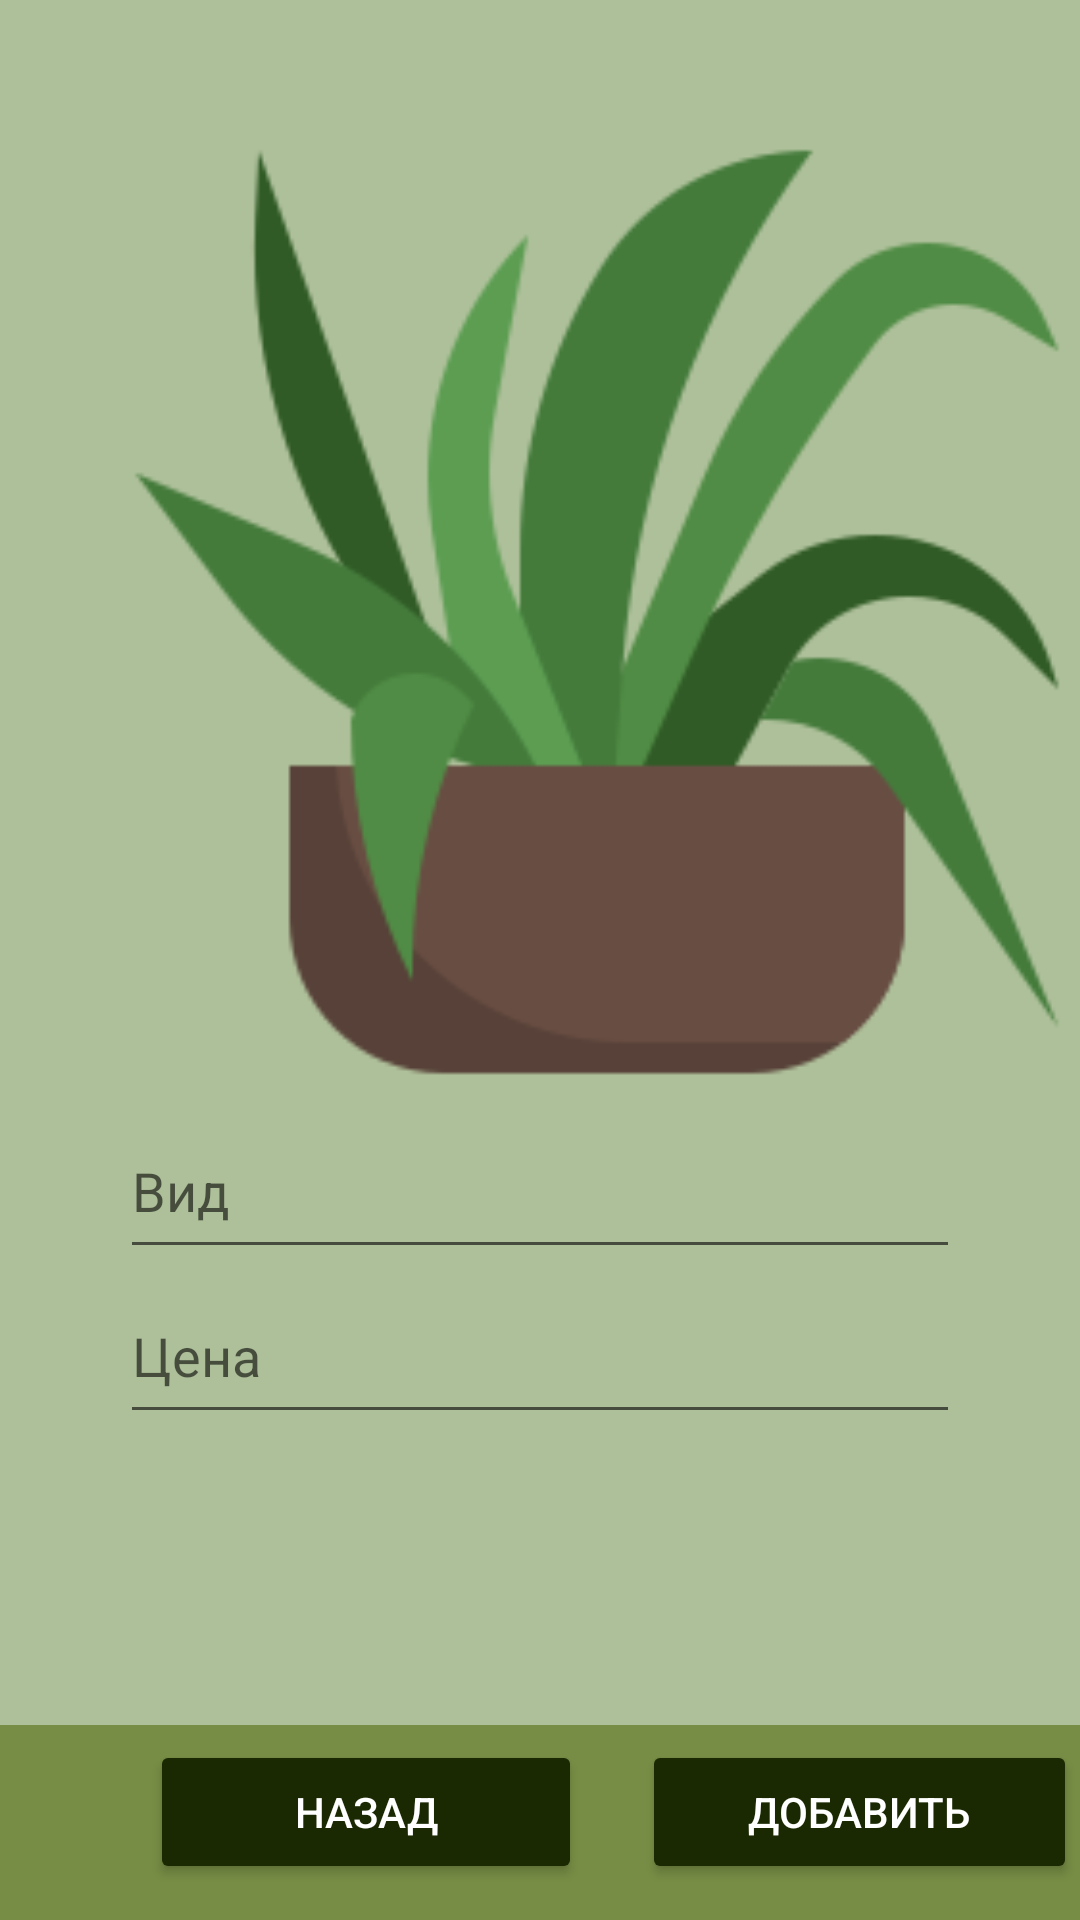

Layout XML and referenced resources for this Android screen:
<!-- AndroidManifest.xml: application theme Theme.Plants -->
<!-- res/layout/activity_add.xml -->
<?xml version="1.0" encoding="utf-8"?>
<RelativeLayout xmlns:android="http://schemas.android.com/apk/res/android"
    xmlns:app="http://schemas.android.com/apk/res-auto"
    xmlns:tools="http://schemas.android.com/tools"
    android:layout_width="match_parent"
    android:layout_height="match_parent"
    tools:context="com.example.plants.Add">

    <RelativeLayout
        android:id="@+id/Up"
        android:layout_width="match_parent"
        android:layout_height="20dp"
        android:background="@color/teal_700"
        app:layout_constraintEnd_toEndOf="parent"
        app:layout_constraintStart_toStartOf="parent"
        app:layout_constraintTop_toTopOf="parent">

    </RelativeLayout>

    <LinearLayout
        android:layout_width="match_parent"
        android:layout_height="match_parent"
        android:layout_above="@+id/Down"
        android:layout_below="@+id/Up"
        android:background="@color/teal_700"
        android:orientation="vertical">

        <com.google.android.material.imageview.ShapeableImageView
            android:id="@+id/ImgBut"
            android:layout_width="328dp"
            android:layout_height="328dp"
            android:layout_alignParentTop="true"
            android:layout_centerHorizontal="true"
            android:layout_marginStart="35dp"
            android:layout_marginTop="20dp"
            android:background="@color/teal_700"
            android:backgroundTint="@color/teal_700"
            android:minWidth="250dp"
            android:minHeight="250dp"
            android:onClick="onClickChooseImage"
            android:scaleType="fitXY"

            android:src="@drawable/plant"
            tools:ignore="SpeakableTextPresentCheck" />

        <EditText
            android:id="@+id/edtSpecies"
            android:layout_width="match_parent"
            android:layout_height="55dp"

            android:layout_marginStart="40dp"
            android:layout_marginEnd="40dp"
            android:hint="Вид" />

        <EditText
            android:id="@+id/edtPrice"
            android:layout_width="match_parent"
            android:layout_height="55dp"

            android:layout_marginStart="40dp"
            android:layout_marginEnd="40dp"
            android:hint="Цена"
            android:minHeight="48dp" />


    </LinearLayout>


    <LinearLayout
        android:id="@+id/Down"
        android:layout_width="match_parent"
        android:layout_height="65dp"
        android:layout_alignParentBottom="true"
        android:layout_centerInParent="true"
        android:layout_marginBottom="0dp"
        android:background="@color/teal_200"
        android:orientation="horizontal"
        app:layout_constraintBottom_toBottomOf="parent">

        <Button
            android:id="@+id/BackAdd"
            android:layout_width="144dp"
            android:layout_height="wrap_content"
            android:layout_centerInParent="true"
            android:layout_marginHorizontal="45dp"
            android:layout_marginStart="50dp"
            android:layout_marginTop="5dp"
            android:backgroundTint="@color/purple_200"
            android:onClick="onBackClick"
            android:text="Назад"
            android:textColor="@color/white" />

        <Button
            android:id="@+id/Add"
            android:layout_width="145dp"
            android:layout_height="wrap_content"
            android:layout_centerInParent="true"
            android:layout_marginHorizontal="45dp"
            android:layout_marginStart="20dp"
            android:layout_marginTop="5dp"
            android:layout_marginEnd="50dp"
            android:backgroundTint="@color/purple_200"
            android:minHeight="48dp"
            android:onClick="Add"
            android:text="Добавить"
            android:textColor="@color/white" />

    </LinearLayout>


</RelativeLayout>
<!-- resources referenced by this layout -->
<resources>
  <color name="purple_200">#1A2902</color>
  <color name="teal_200">#778D45</color>
  <color name="teal_700">#AEC09A</color>
  <color name="white">#FFFFFFFF</color>
  <!-- drawable plant: png bitmap (drawable, 15369 bytes) -->
  <style name="Theme.Plants" parent="Theme.MaterialComponents.DayNight.NoActionBar">
          
          <item name="colorPrimary">@color/purple_500</item>
          <item name="colorPrimaryVariant">@color/purple_700</item>
          <item name="colorOnPrimary">@color/white</item>
          
          <item name="colorSecondary">@color/teal_200</item>
          <item name="colorSecondaryVariant">@color/teal_700</item>
          <item name="colorOnSecondary">@color/black</item>
          
          <item name="android:statusBarColor">?attr/colorPrimaryVariant</item>
          
      </style>
  <color name="purple_500">#1A2902</color>
  <color name="purple_700">#1A2902</color>
  <color name="black">#FF000000</color>
</resources>
